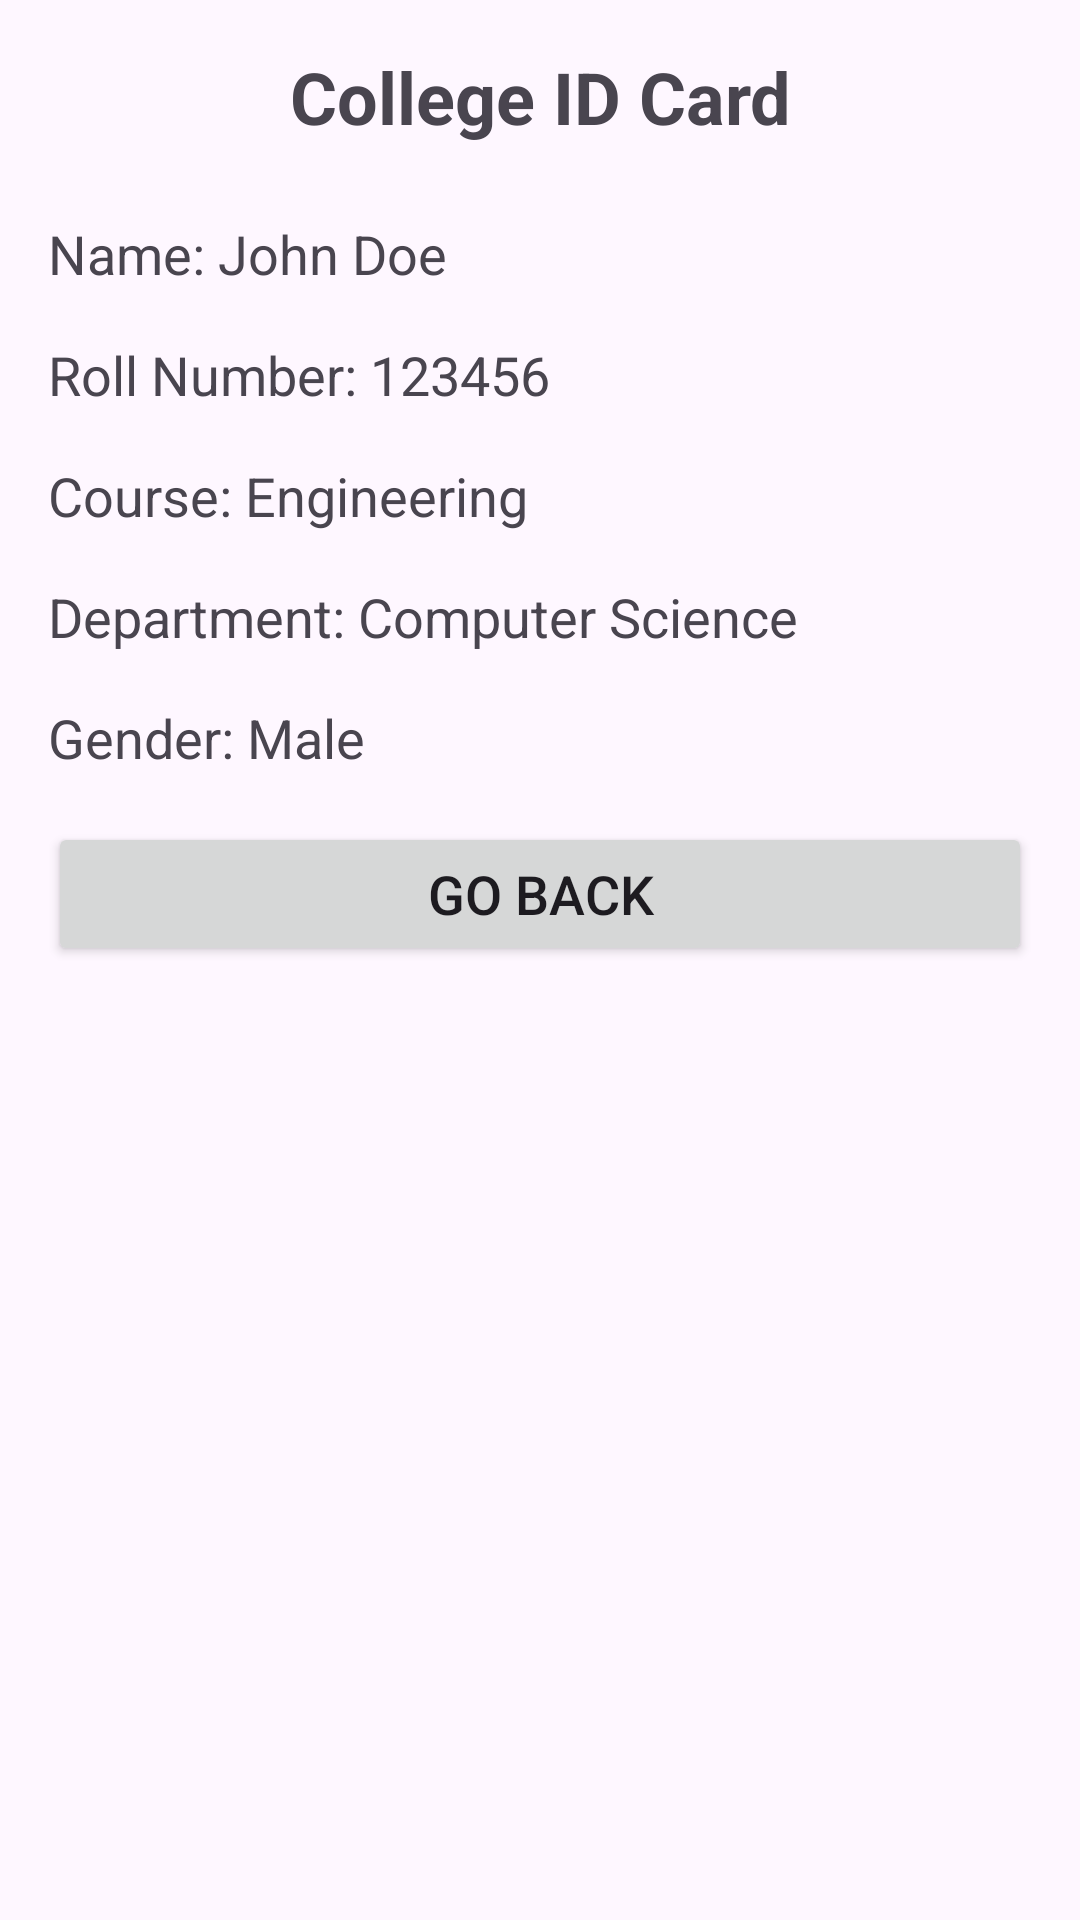

Reconstruct the res/layout file that produces this screen, plus the resources it refers to.
<!-- AndroidManifest.xml: application theme Theme.Solution -->
<!-- res/layout/fragment_show.xml -->
<?xml version="1.0" encoding="utf-8"?>
<LinearLayout xmlns:android="http://schemas.android.com/apk/res/android"
    android:layout_width="match_parent"
    android:layout_height="match_parent"
    android:orientation="vertical"
    android:padding="16dp">

    
    <TextView
        android:id="@+id/textViewTitle"
        android:layout_width="match_parent"
        android:layout_height="wrap_content"
        android:text="College ID Card"
        android:textSize="24sp"
        android:textStyle="bold"
        android:gravity="center"
        android:layout_marginBottom="24dp"/>

    
    <TextView
        android:id="@+id/textViewName"
        android:layout_width="match_parent"
        android:layout_height="wrap_content"
        android:text="Name: John Doe"
        android:textSize="18sp"
        android:layout_marginBottom="16dp" />

    
    <TextView
        android:id="@+id/textViewRollNumber"
        android:layout_width="match_parent"
        android:layout_height="wrap_content"
        android:text="Roll Number: 123456"
        android:textSize="18sp"
        android:layout_marginBottom="16dp" />

    
    <TextView
        android:id="@+id/textViewCourse"
        android:layout_width="match_parent"
        android:layout_height="wrap_content"
        android:text="Course: Engineering"
        android:textSize="18sp"
        android:layout_marginBottom="16dp" />

    
    <TextView
        android:id="@+id/textViewDepartment"
        android:layout_width="match_parent"
        android:layout_height="wrap_content"
        android:text="Department: Computer Science"
        android:textSize="18sp"
        android:layout_marginBottom="16dp" />

    
    <TextView
        android:id="@+id/textViewGender"
        android:layout_width="match_parent"
        android:layout_height="wrap_content"
        android:text="Gender: Male"
        android:textSize="18sp"
        android:layout_marginBottom="16dp" />

    
    <Button
        android:id="@+id/buttonGoBack"
        android:layout_width="match_parent"
        android:layout_height="wrap_content"
        android:text="Go Back"
        android:textSize="18sp" />
</LinearLayout>
<!-- resources referenced by this layout -->
<resources>
  <style name="Theme.Solution" parent="Base.Theme.Solution" />
  <style name="Base.Theme.Solution" parent="Theme.Material3.DayNight.NoActionBar">
          
          
      </style>
</resources>
